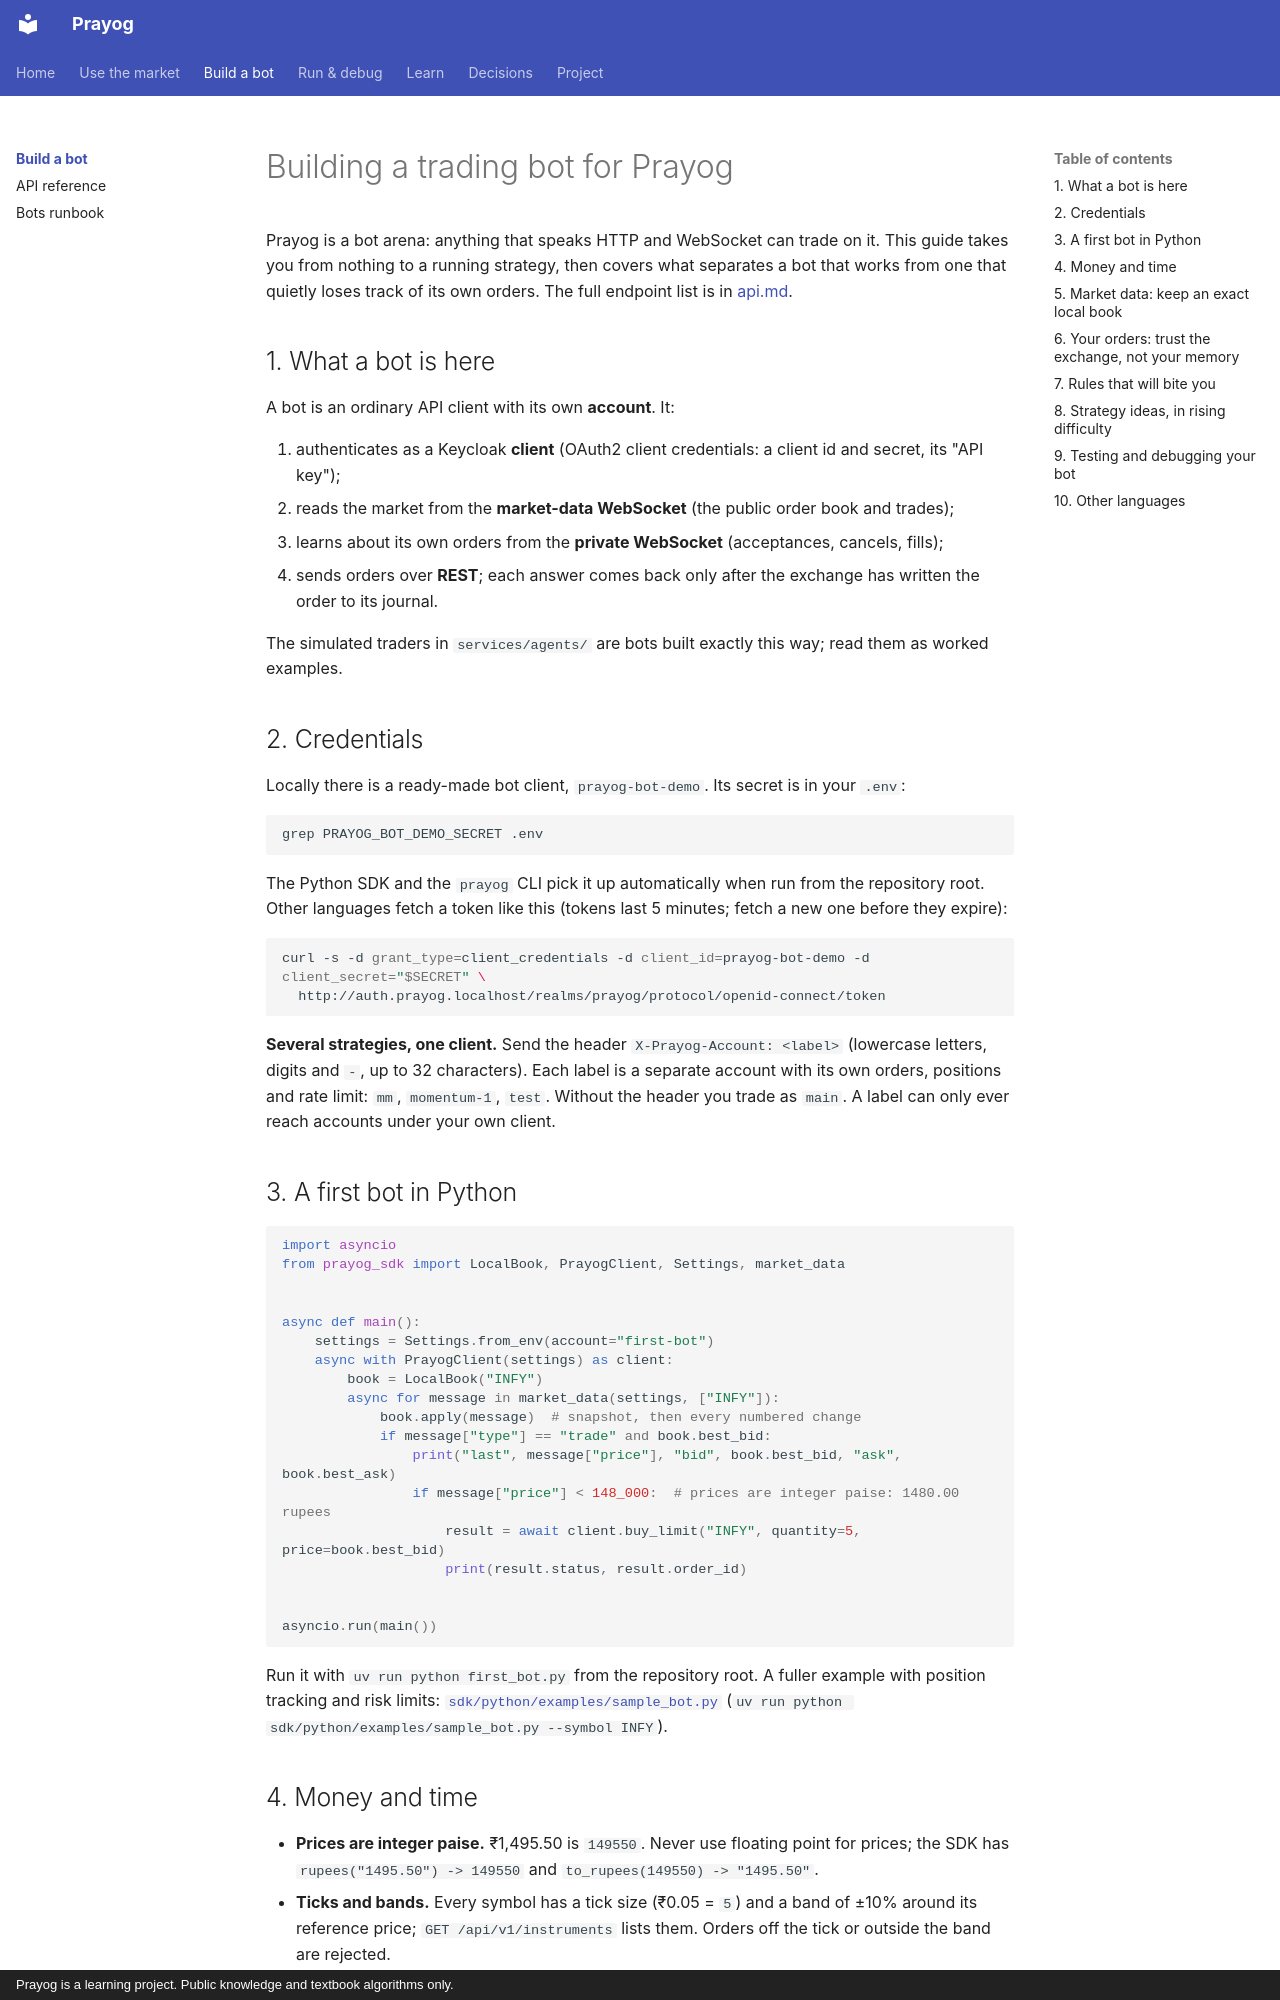

repository: rj8228/prayog · page: bots/index.html · generator: mkdocs · copyright: Prayog is a learning project. Public knowledge and textbook algorithms only.

# Building a trading bot for Prayog

Prayog is a bot arena: anything that speaks HTTP and WebSocket can trade on it. This guide takes you from nothing
to a running strategy, then covers what separates a bot that works from one that quietly loses track of its own
orders. The full endpoint list is in [api.md](api.md).

## 1. What a bot is here

A bot is an ordinary API client with its own **account**. It:

1. authenticates as a Keycloak **client** (OAuth2 client credentials: a client id and secret, its "API key");
2. reads the market from the **market-data WebSocket** (the public order book and trades);
3. learns about its own orders from the **private WebSocket** (acceptances, cancels, fills);
4. sends orders over **REST**; each answer comes back only after the exchange has written the order to its journal.

The simulated traders in `services/agents/` are bots built exactly this way; read them as worked examples.

## 2. Credentials

Locally there is a ready-made bot client, `prayog-bot-demo`. Its secret is in your `.env`:

```sh
grep PRAYOG_BOT_DEMO_SECRET .env
```

The Python SDK and the `prayog` CLI pick it up automatically when run from the repository root. Other languages
fetch a token like this (tokens last 5 minutes; fetch a new one before they expire):

```sh
curl -s -d grant_type=client_credentials -d client_id=prayog-bot-demo -d client_secret="$SECRET" \
  http://auth.prayog.localhost/realms/prayog/protocol/openid-connect/token
```

**Several strategies, one client.** Send the header `X-Prayog-Account: <label>` (lowercase letters, digits and
`-`, up to 32 characters). Each label is a separate account with its own orders, positions and rate limit:
`mm`, `momentum-1`, `test`. Without the header you trade as `main`. A label can only ever reach accounts under
your own client.

## 3. A first bot in Python

```python
import asyncio
from prayog_sdk import LocalBook, PrayogClient, Settings, market_data


async def main():
    settings = Settings.from_env(account="first-bot")
    async with PrayogClient(settings) as client:
        book = LocalBook("INFY")
        async for message in market_data(settings, ["INFY"]):
            book.apply(message)  # snapshot, then every numbered change
            if message["type"] == "trade" and book.best_bid:
                print("last", message["price"], "bid", book.best_bid, "ask", book.best_ask)
                if message["price"] < 148_000:  # prices are integer paise: 1480.00 rupees
                    result = await client.buy_limit("INFY", quantity=5, price=book.best_bid)
                    print(result.status, result.order_id)


asyncio.run(main())
```

Run it with `uv run python first_bot.py` from the repository root. A fuller example with position tracking and
risk limits: [`sdk/python/examples/sample_bot.py`](https://github.com/rj8228/prayog/blob/main/sdk/python/examples/sample_bot.py)
(`uv run python sdk/python/examples/sample_bot.py --symbol INFY`).

## 4. Money and time

- **Prices are integer paise.** ₹1,495.50 is `149550`. Never use floating point for prices; the SDK has
  `rupees("1495.50") -> 149550` and `to_rupees(149550) -> "1495.50"`.
- **Ticks and bands.** Every symbol has a tick size (₹0.05 = `5`) and a band of ±10% around its reference price;
  `GET /api/v1/instruments` lists them. Orders off the tick or outside the band are rejected.
- **Sim time.** Times are simulated exchange time in epoch microseconds. Trading hours are 09:15 to 15:30 IST;
  outside them orders are rejected with `SESSION_NOT_OPEN` and every open order expires at the close.
